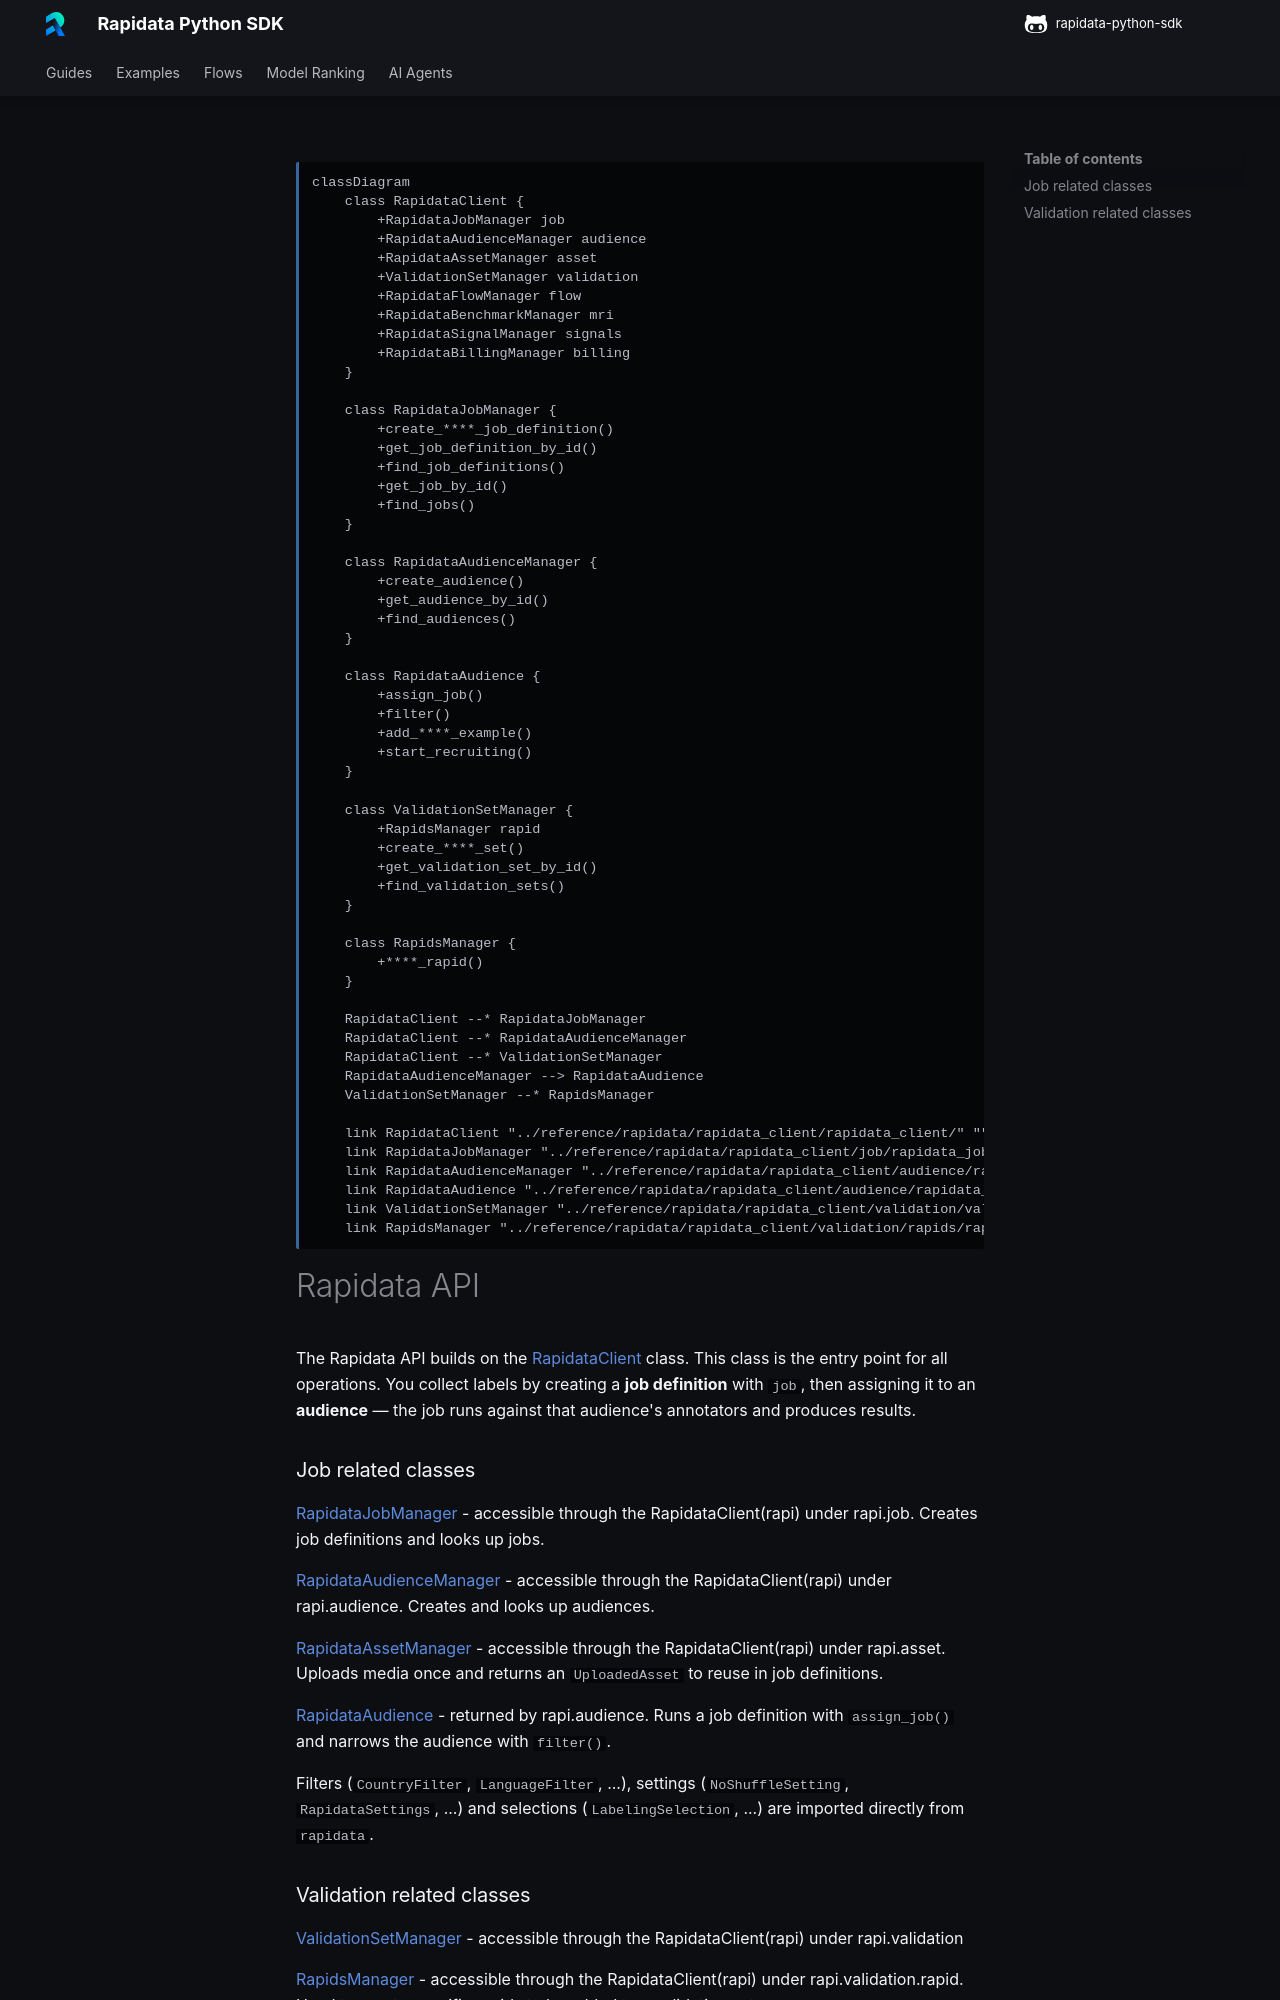

repository: RapidataAI/rapidata-python-sdk · page: api/index.html · generator: mkdocs


```mermaid
classDiagram
    class RapidataClient {
        +RapidataJobManager job
        +RapidataAudienceManager audience
        +RapidataAssetManager asset
        +ValidationSetManager validation
        +RapidataFlowManager flow
        +RapidataBenchmarkManager mri
        +RapidataSignalManager signals
        +RapidataBillingManager billing
    }

    class RapidataJobManager {
        +create_****_job_definition()
        +get_job_definition_by_id()
        +find_job_definitions()
        +get_job_by_id()
        +find_jobs()
    }

    class RapidataAudienceManager {
        +create_audience()
        +get_audience_by_id()
        +find_audiences()
    }

    class RapidataAudience {
        +assign_job()
        +filter()
        +add_****_example()
        +start_recruiting()
    }

    class ValidationSetManager {
        +RapidsManager rapid
        +create_****_set()
        +get_validation_set_by_id()
        +find_validation_sets()
    }

    class RapidsManager {
        +****_rapid()
    }

    RapidataClient --* RapidataJobManager
    RapidataClient --* RapidataAudienceManager
    RapidataClient --* ValidationSetManager
    RapidataAudienceManager --> RapidataAudience
    ValidationSetManager --* RapidsManager

    link RapidataClient "../reference/rapidata/rapidata_client/rapidata_client/" ""
    link RapidataJobManager "../reference/rapidata/rapidata_client/job/rapidata_job_manager/" ""
    link RapidataAudienceManager "../reference/rapidata/rapidata_client/audience/rapidata_audience_manager/" ""
    link RapidataAudience "../reference/rapidata/rapidata_client/audience/rapidata_audience/" ""
    link ValidationSetManager "../reference/rapidata/rapidata_client/validation/validation_set_manager/" ""
    link RapidsManager "../reference/rapidata/rapidata_client/validation/rapids/rapids_manager/" ""

```

# Rapidata API

The Rapidata API builds on the [RapidataClient](reference/rapidata/rapidata_client/rapidata_client.md) class. This class is the entry point for all operations. You collect labels by creating a **job definition** with `job`, then assigning it to an **audience** — the job runs against that audience's annotators and produces results.

### Job related classes

[RapidataJobManager](reference/rapidata/rapidata_client/job/rapidata_job_manager.md) - accessible through the RapidataClient(rapi) under rapi.job. Creates job definitions and looks up jobs.

[RapidataAudienceManager](reference/rapidata/rapidata_client/audience/rapidata_audience_manager.md) - accessible through the RapidataClient(rapi) under rapi.audience. Creates and looks up audiences.

[RapidataAssetManager](reference/rapidata/rapidata_client/asset/rapidata_asset_manager.md) - accessible through the RapidataClient(rapi) under rapi.asset. Uploads media once and returns an `UploadedAsset` to reuse in job definitions.

[RapidataAudience](reference/rapidata/rapidata_client/audience/rapidata_audience.md) - returned by rapi.audience. Runs a job definition with `assign_job()` and narrows the audience with `filter()`.

Filters (`CountryFilter`, `LanguageFilter`, ...), settings (`NoShuffleSetting`, `RapidataSettings`, ...) and selections (`LabelingSelection`, ...) are imported directly from `rapidata`.
